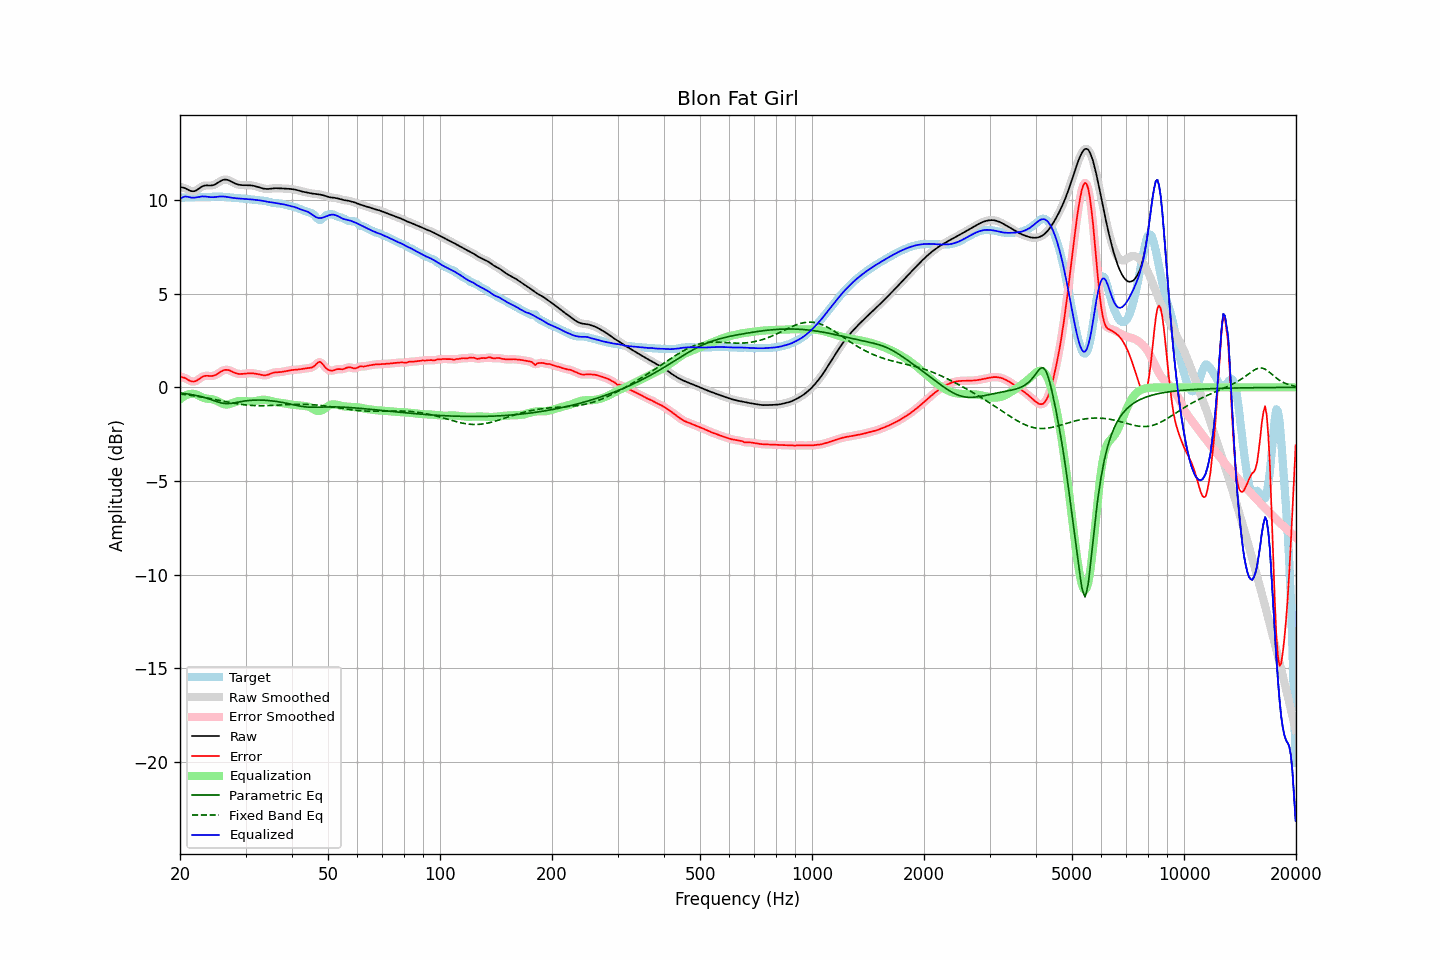

Source data for this figure (header and first rows):
frequency, raw, error, smoothed, error_smoothed, equalization, parametric_eq, fixed_band_eq, equalized_raw, equalized_smoothed, target
20.00, 10.71, 0.57, 10.71, 0.57, -0.63, -0.30, -0.35, 10.08, 10.08, 10.14
20.20, 10.69, 0.55, 10.70, 0.56, -0.56, -0.31, -0.36, 10.13, 10.13, 10.14
20.40, 10.67, 0.53, 10.67, 0.53, -0.50, -0.32, -0.37, 10.17, 10.17, 10.14
20.61, 10.65, 0.51, 10.64, 0.50, -0.45, -0.33, -0.39, 10.20, 10.19, 10.14
20.81, 10.61, 0.46, 10.61, 0.46, -0.41, -0.34, -0.40, 10.20, 10.20, 10.15
21.02, 10.56, 0.41, 10.56, 0.41, -0.38, -0.35, -0.41, 10.18, 10.18, 10.15
21.23, 10.52, 0.36, 10.52, 0.36, -0.36, -0.37, -0.42, 10.16, 10.16, 10.16
21.44, 10.49, 0.32, 10.49, 0.33, -0.35, -0.38, -0.43, 10.14, 10.14, 10.17
21.66, 10.48, 0.31, 10.48, 0.31, -0.34, -0.40, -0.44, 10.14, 10.14, 10.17
21.87, 10.49, 0.31, 10.49, 0.32, -0.35, -0.41, -0.46, 10.14, 10.14, 10.17
22.09, 10.52, 0.35, 10.52, 0.35, -0.37, -0.43, -0.47, 10.15, 10.15, 10.18
22.31, 10.58, 0.40, 10.57, 0.40, -0.41, -0.45, -0.48, 10.17, 10.16, 10.18
22.54, 10.63, 0.46, 10.64, 0.46, -0.45, -0.47, -0.50, 10.18, 10.18, 10.18
22.76, 10.69, 0.52, 10.69, 0.52, -0.50, -0.49, -0.51, 10.20, 10.20, 10.17
22.99, 10.75, 0.57, 10.74, 0.57, -0.54, -0.51, -0.53, 10.21, 10.20, 10.17
23.22, 10.78, 0.60, 10.77, 0.60, -0.57, -0.54, -0.54, 10.20, 10.20, 10.17
23.45, 10.79, 0.62, 10.79, 0.62, -0.59, -0.56, -0.56, 10.20, 10.20, 10.17
23.69, 10.79, 0.62, 10.79, 0.62, -0.61, -0.59, -0.57, 10.19, 10.19, 10.17
23.92, 10.79, 0.61, 10.79, 0.61, -0.61, -0.62, -0.59, 10.17, 10.17, 10.18
24.16, 10.79, 0.61, 10.79, 0.61, -0.62, -0.65, -0.60, 10.16, 10.17, 10.18
24.40, 10.80, 0.61, 10.80, 0.61, -0.63, -0.68, -0.62, 10.16, 10.16, 10.19
24.65, 10.82, 0.62, 10.82, 0.63, -0.65, -0.71, -0.64, 10.16, 10.16, 10.19
24.89, 10.85, 0.66, 10.86, 0.66, -0.68, -0.74, -0.65, 10.17, 10.17, 10.20
25.14, 10.90, 0.71, 10.90, 0.71, -0.72, -0.77, -0.67, 10.18, 10.18, 10.20
25.39, 10.96, 0.76, 10.96, 0.76, -0.77, -0.79, -0.69, 10.19, 10.19, 10.20
25.65, 11.01, 0.82, 11.01, 0.82, -0.81, -0.82, -0.71, 10.20, 10.20, 10.20
25.91, 11.06, 0.87, 11.06, 0.87, -0.86, -0.84, -0.72, 10.20, 10.20, 10.19
26.16, 11.09, 0.91, 11.09, 0.91, -0.89, -0.85, -0.74, 10.20, 10.20, 10.18
26.43, 11.11, 0.93, 11.10, 0.93, -0.91, -0.86, -0.76, 10.20, 10.19, 10.17
26.69, 11.10, 0.94, 11.10, 0.94, -0.92, -0.87, -0.77, 10.18, 10.18, 10.16
26.96, 11.08, 0.93, 11.08, 0.93, -0.91, -0.87, -0.79, 10.17, 10.17, 10.15
27.23, 11.04, 0.90, 11.04, 0.90, -0.89, -0.86, -0.81, 10.15, 10.15, 10.14
27.50, 11.00, 0.86, 11.00, 0.86, -0.86, -0.85, -0.82, 10.14, 10.14, 10.14
27.77, 10.95, 0.82, 10.95, 0.82, -0.83, -0.84, -0.84, 10.12, 10.12, 10.13
28.05, 10.91, 0.78, 10.91, 0.78, -0.79, -0.82, -0.85, 10.11, 10.11, 10.13
28.33, 10.87, 0.75, 10.87, 0.75, -0.76, -0.81, -0.87, 10.11, 10.11, 10.12
28.62, 10.84, 0.73, 10.84, 0.73, -0.74, -0.79, -0.88, 10.10, 10.10, 10.12
28.90, 10.82, 0.72, 10.82, 0.72, -0.73, -0.77, -0.90, 10.10, 10.10, 10.11
29.19, 10.81, 0.72, 10.81, 0.72, -0.72, -0.76, -0.91, 10.09, 10.09, 10.10
29.48, 10.81, 0.72, 10.81, 0.72, -0.72, -0.74, -0.92, 10.08, 10.08, 10.09
29.78, 10.81, 0.73, 10.80, 0.73, -0.73, -0.73, -0.93, 10.08, 10.08, 10.07
30.08, 10.80, 0.74, 10.80, 0.74, -0.74, -0.72, -0.94, 10.07, 10.07, 10.07
30.38, 10.80, 0.75, 10.80, 0.75, -0.74, -0.71, -0.95, 10.06, 10.06, 10.06
30.68, 10.80, 0.75, 10.80, 0.75, -0.75, -0.70, -0.96, 10.05, 10.05, 10.05
30.99, 10.80, 0.76, 10.80, 0.76, -0.75, -0.69, -0.96, 10.05, 10.05, 10.04
31.30, 10.78, 0.75, 10.78, 0.75, -0.75, -0.69, -0.97, 10.04, 10.04, 10.03
31.61, 10.77, 0.75, 10.77, 0.75, -0.74, -0.68, -0.97, 10.03, 10.03, 10.02
31.93, 10.75, 0.73, 10.75, 0.73, -0.73, -0.68, -0.98, 10.02, 10.02, 10.01
32.24, 10.72, 0.72, 10.72, 0.72, -0.71, -0.68, -0.98, 10.01, 10.01, 10.00
32.57, 10.69, 0.70, 10.69, 0.70, -0.69, -0.68, -0.98, 10.00, 10.00, 10.00
32.89, 10.67, 0.68, 10.67, 0.68, -0.68, -0.68, -0.98, 9.99, 9.99, 9.99
33.22, 10.64, 0.66, 10.64, 0.66, -0.67, -0.68, -0.98, 9.98, 9.98, 9.98
33.55, 10.62, 0.65, 10.62, 0.65, -0.66, -0.69, -0.98, 9.96, 9.96, 9.98
33.89, 10.61, 0.65, 10.61, 0.65, -0.67, -0.69, -0.98, 9.94, 9.94, 9.96
34.23, 10.60, 0.66, 10.60, 0.66, -0.68, -0.70, -0.98, 9.93, 9.93, 9.94
34.57, 10.60, 0.68, 10.61, 0.69, -0.70, -0.70, -0.97, 9.91, 9.91, 9.92
34.92, 10.61, 0.72, 10.61, 0.72, -0.72, -0.71, -0.97, 9.90, 9.90, 9.89
35.27, 10.63, 0.75, 10.62, 0.75, -0.74, -0.72, -0.97, 9.89, 9.89, 9.87
35.62, 10.64, 0.78, 10.64, 0.78, -0.76, -0.73, -0.96, 9.88, 9.87, 9.85
35.97, 10.64, 0.80, 10.64, 0.80, -0.78, -0.74, -0.96, 9.86, 9.86, 9.84
... 635 more rows
